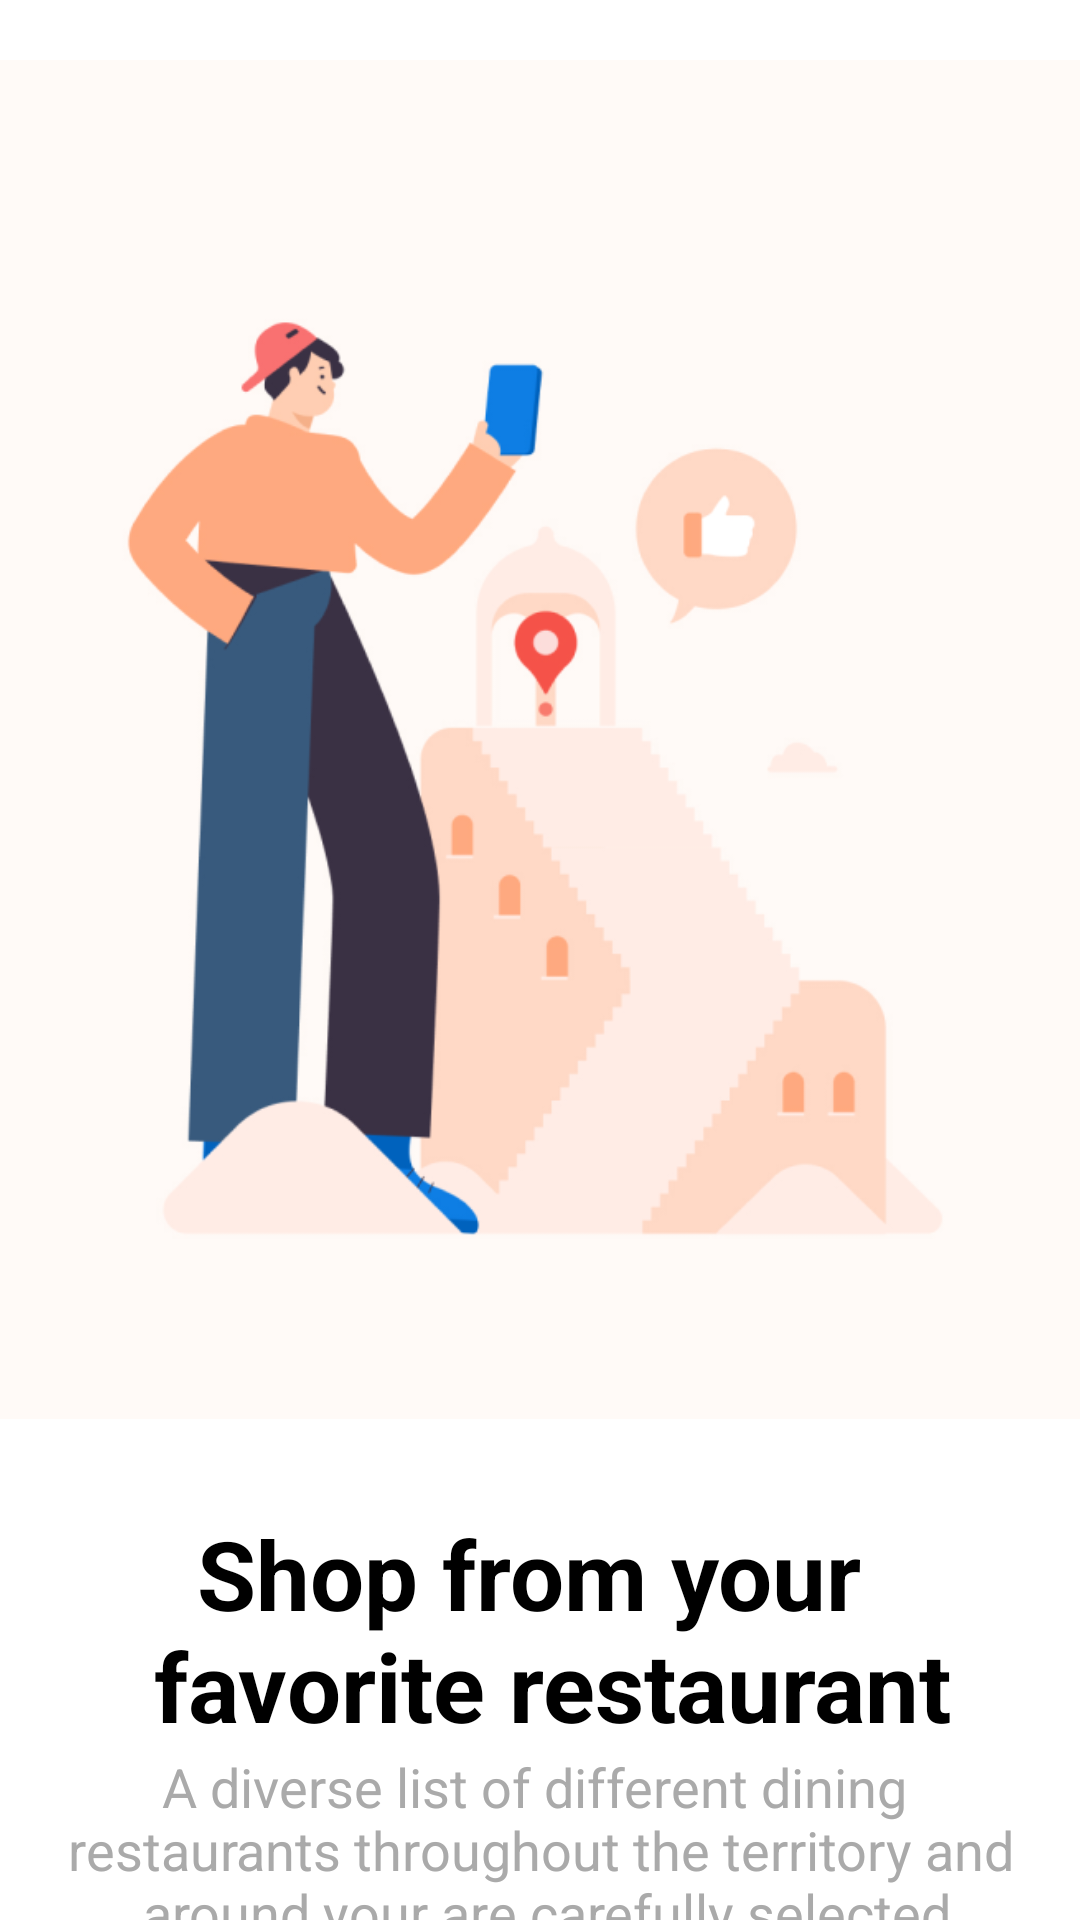

Write the Android layout XML for this screen, with the resource values it uses.
<!-- AndroidManifest.xml: application theme Theme.MyApplication -->
<!-- res/layout/onboarding_slide.xml -->
<?xml version="1.0" encoding="utf-8"?>
<LinearLayout xmlns:android="http://schemas.android.com/apk/res/android"
android:layout_width="match_parent"
android:layout_height="match_parent"
android:orientation="vertical"
>

<LinearLayout
    android:layout_width="match_parent"
    android:layout_height="wrap_content"
    android:background="#FFFAF7"
    android:paddingHorizontal="20dp"
    android:paddingVertical="60dp"
    android:layout_marginTop="20dp"
    >
    <ImageView
        android:id="@+id/image_view"
        android:layout_width="match_parent"
        android:layout_height="wrap_content"
        android:src="@drawable/slide1"
        android:adjustViewBounds="true"
    />
</LinearLayout>

<TextView
    android:id="@+id/first_txt"
    android:layout_width="match_parent"
    android:layout_height="wrap_content"
    android:text="@string/first_txt_first_onboarding_actv"
    android:textSize="32dp"
    android:gravity="center"
    android:layout_marginTop="30dp"
    android:textStyle="bold"
    android:textColor="@android:color/black"
 />
<TextView
    android:id="@+id/second_txt"
    android:layout_width="match_parent"
    android:layout_height="wrap_content"
    android:text="@string/second_txt_first_onboarding_actv"
    android:textSize="18sp"
    android:gravity="center"
    android:textColor="@android:color/darker_gray" />

</LinearLayout>
<!-- resources referenced by this layout -->
<resources>
  <!-- drawable slide1: png bitmap (drawable, 62508 bytes) -->
  <string name="first_txt_first_onboarding_actv">Shop from your \n favorite restaurant</string>
  <string name="second_txt_first_onboarding_actv">A diverse list of different dining \n restaurants throughout the territory and \n around your are carefully selected</string>
  <style name="Theme.MyApplication" parent="Base.Theme.MyApplication">
          <item name="android:windowBackground">@color/white</item>
      </style>
  <style name="Base.Theme.MyApplication" parent="Theme.Material3.DayNight.NoActionBar">
          <item name="android:statusBarColor">#FFFEFA</item>
          <item name="android:windowLightStatusBar">true</item>
          <item name="android:windowBackground">@color/white</item>
  
      </style>
  <color name="white">#FFFFFFFF</color>
</resources>
